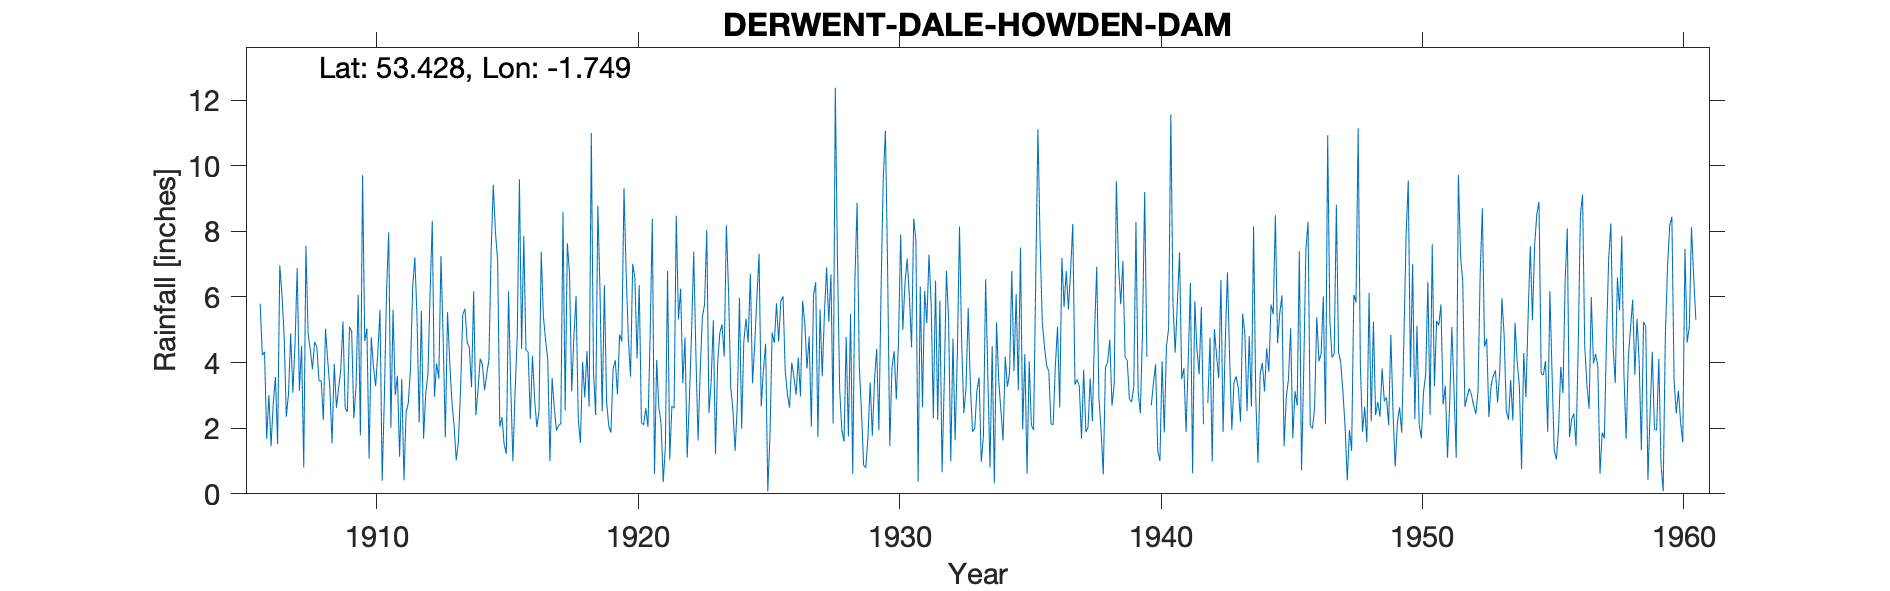

Source data for this figure (header and first rows):
DERWENT-DALE-HOWDEN-DAM, , , , , , , , , , , , , , , , , , , , , , , 
Grid ref, SK168924, Long, -1.749, Lat, 53.43, Elevation, 845, ft., , , , , , , , , , , , , , , 
Station no, 2700, , , , , , , , , , , , , , , , , , , , , , 
, 1900, 1901, 1902, 1903, 1904, 1905, 1906, 1907, 1908, 1909, 1910, 1911, 1912, 1913, 1914, 1915, 1916, 1917, 1918, 1919, 1920, 1921, 1922
January, , , , , , , 5.79, 2.35, 3.8, 3.22, 4.66, 2.01, 5.37, 4.72, 4.46, 7.97, 4.42, 4.09, 4.78, 6.15, 6.72, 8.39, 5.32
February, , , , , , , 4.22, 3.04, 4.63, 3.79, 5.04, 5.61, 2.17, 1.72, 3.25, 7.11, 7.86, 1, 6.03, 2.51, 4.74, 0.61, 6.25
March, , , , , , , 4.33, 4.89, 4.49, 5.25, 1.07, 3.01, 5.58, 5.54, 6.17, 2.04, 4.38, 3.53, 2.28, 6.36, 3.57, 4.08, 3.37
April, , , , , , , 1.68, 3.08, 3.44, 2.62, 4.77, 3.6, 1.68, 4.04, 2.4, 2.34, 4.32, 2.62, 1.55, 2.82, 7.01, 2.63, 4.77
May, , , , , , , 3.01, 4.55, 3.45, 2.5, 3.87, 1.13, 3.08, 2.81, 3.17, 1.51, 2.28, 1.93, 4.02, 2.07, 6.58, 2.16, 1.1
June, , , , , , , 1.45, 6.88, 2.25, 5.09, 3.28, 3.5, 3.64, 2.08, 4.12, 1.22, 4.21, 2.09, 2.94, 1.87, 4.13, 0.36, 2.85
July, , , , , , , 2.75, 3.14, 5.03, 4.95, 4.31, 0.41, 6.12, 1.02, 3.94, 6.17, 2.86, 2.13, 4.35, 3.81, 6.36, 1.43, 4.88
August, , , , , , , 3.56, 4.51, 4.07, 2.3, 5.6, 2.49, 8.32, 1.6, 3.16, 3.32, 2.03, 8.6, 2.66, 4.07, 2.17, 6.79, 7.38
September, , , , , , , 1.52, 0.8, 3.22, 3.27, 0.4, 2.77, 2.96, 3.22, 3.65, 0.99, 2.52, 2.54, 11, 3.03, 2.1, 1.04, 4.28
October, , , , , , , 6.97, 7.56, 1.54, 6.07, 2.89, 3.82, 3.97, 5.47, 4.08, 3.08, 7.38, 7.64, 3.7, 4.86, 2.61, 2.68, 1.63
November, , , , , , , 6.08, 4.88, 3.96, 1.78, 6.14, 6.29, 3.51, 5.64, 7.36, 4.81, 5.4, 6.72, 2.4, 4.65, 2.04, 2.61, 3.78
December, , , , , , , 4.83, 4.39, 2.62, 9.71, 7.97, 7.21, 7.25, 4.62, 9.42, 9.59, 4.7, 3.12, 8.79, 9.32, 4.84, 8.48, 5.4
Total, , , , , , , 46.19, 50.07, 42.5, 50.55, 50, 41.85, 53.65, 42.48, 55.18, 50.15, 52.36, 46.01, 54.5, 51.52, 52.87, 41.26, 51.01
NGR is from the 1950s record and is near…, , , , , , , , , , , , , , , , , , , , , , , 
Jan 1941 corrected for snow; left in thi…, , , , , , , , , , , , , , , , , , , , , , , 
